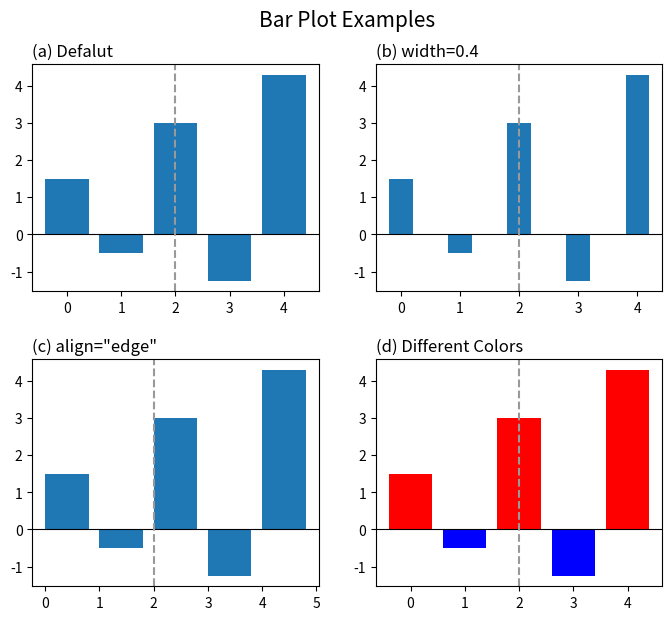

The script that saved this image: (Note: this script raises an exception after producing the figure.)
'''
atplotlib Basic_Lv2: 3. Bar Plot
: Check settings of scatter plots

[redacted]

---
Reference:
https://matplotlib.org/stable/api/_as_gen/matplotlib.axes.Axes.bar.html
'''

import numpy as np
import matplotlib.pyplot as plt


###--- Synthesizing data to be plotted ---###
yy = np.array([1.5,-0.5,3,-1.25,4.3])

###---

abc='abcdefghijklmn'
###--- Plotting Start ---###

##-- Page Setup --##
fig = plt.figure()
fig.set_size_inches(7,6)    # Physical page size in inches, (lx,ly)

fig.subplots_adjust(left=0.05,right=0.95,top=0.92,bottom=0.05,
                    hspace=0.3,wspace=0.2)  ### Margins, etc.

##-- Title for the page --##
suptit = "Bar Plot Examples"
fig.suptitle(suptit,fontsize=15,va='bottom',y=0.975)  #,ha='left',x=0.,stretch='semi-condensed')

panel_names= ['Defalut','width=0.4', 'align="edge"', 'Different Colors']
prop_settings= [dict(), dict(width=0.4), dict(align='edge'),dict()]

xloc= np.arange(len(yy))  # Need to specify bar location on x-axis

nrow, ncol= 2,2
for i,(tit,props) in enumerate(zip(panel_names,prop_settings)):
    ##-- Set up an axes --##
    ax1 = fig.add_subplot(nrow,ncol,i+1)   # (# of rows, # of columns, indicater from 1)

    ##-- Plot on an axes --##
    if i<3:
        pic1= ax1.bar(xloc,yy,**props)
    else:
        pos_idx= yy>=0
        pic1= ax1.bar(xloc[pos_idx],yy[pos_idx],color='r',**props)
        pic2= ax1.bar(xloc[~pos_idx],yy[~pos_idx],color='b',**props)

    ax1.set_title('({}) {}'.format(abc[i],tit),ha='left',x=0.,fontsize=12)
    ax1.axhline(y=0,c='k',lw=0.8)
    ax1.axvline(x=2,c='0.6',lw=1.5,ls='--')

##-- Seeing or Saving Pic --##

#- If want to save to file
outdir = "../Pics/"
outfnm = outdir+"N03_bar_plot_ex1.png"
print(outfnm)
#fig.savefig(outfnm,dpi=100)   # dpi: pixels per inch
fig.savefig(outfnm,dpi=100,bbox_inches='tight')   # dpi: pixels per inch
# Defalut: facecolor='w', edgecolor='w', transparent=False

#- If want to see on screen -#
plt.show()
